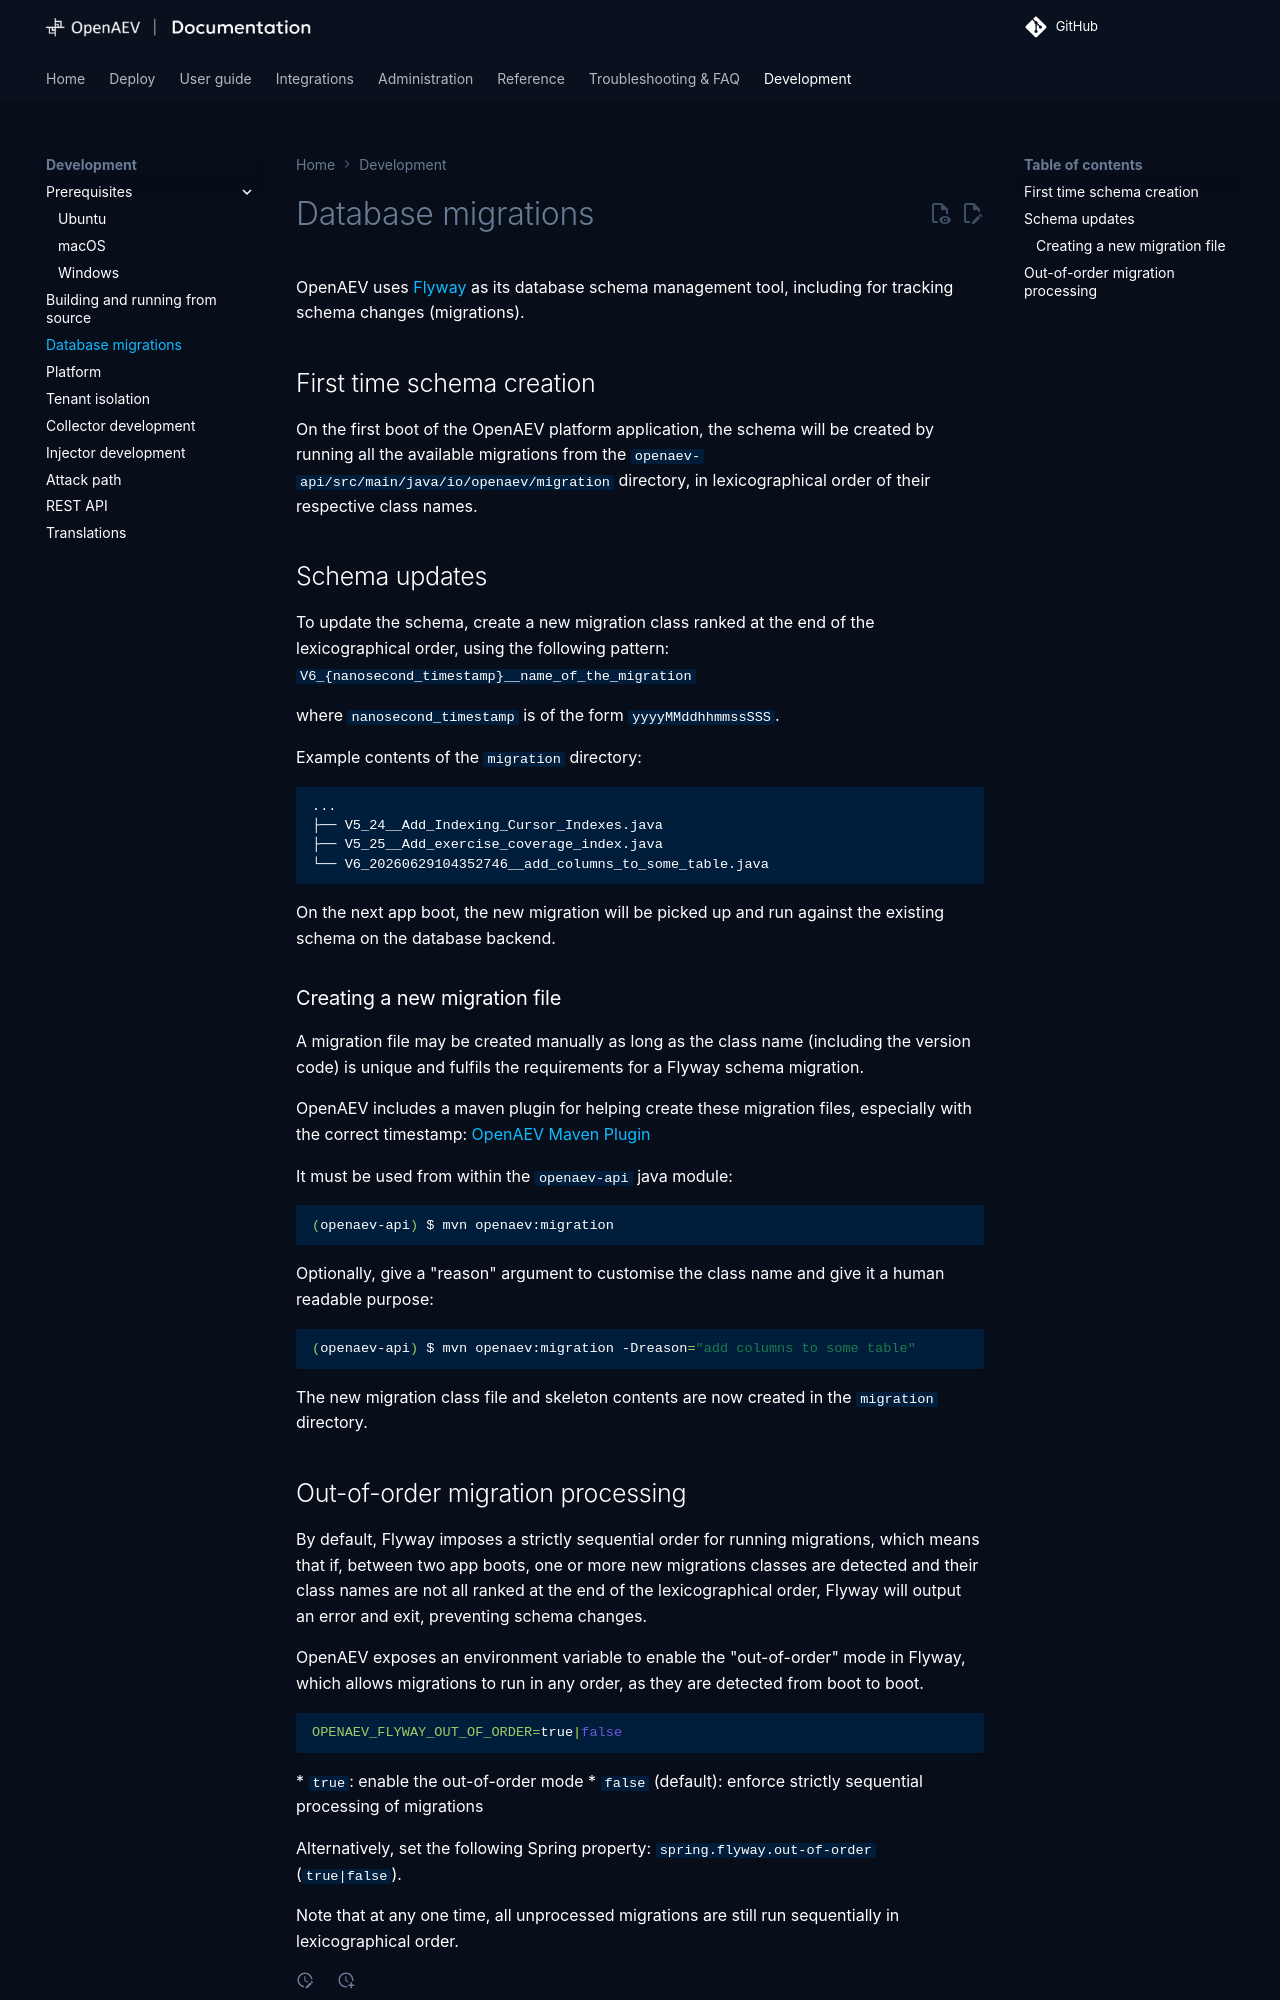

repository: OpenBAS-Platform/openbas · page: 3.261013.1/development/database-migrations/index.html · generator: mkdocs

# Database migrations

OpenAEV uses [Flyway](https://www.red-gate.com/products/flyway/) as its database schema management tool,
including for tracking schema changes (migrations).

## First time schema creation
On the first boot of the OpenAEV platform application, the schema will be created by running all the available
migrations from the `openaev-api/src/main/java/io/openaev/migration` directory, in lexicographical order of their
respective class names.

## Schema updates
To update the schema, create a new migration class ranked at the end of the lexicographical order, using the following
pattern:
`V6_{timestamp}__name_of_the_migration`

where `timestamp` is the current UTC time in the form `yyyyMMddHHmmssSSS`.

Example contents of the `migration` directory:
```text
...
├── V5_24__Add_Indexing_Cursor_Indexes.java
├── V5_25__Add_exercise_coverage_index.java
└── V6_20260629104352746__add_columns_to_some_table.java
```
On the next app boot, the new migration will be picked up and run against the existing schema on the database backend.

### Creating a new migration file
A migration file may be created manually as long as the class name (including the version code) is unique and fulfils
the requirements for a Flyway schema migration.

OpenAEV includes a Maven plugin that creates these migration files with the correct timestamp: [OpenAEV Maven Plugin](https://github.com/OpenAEV-Platform/openaev/blob/main/openaev-maven-plugin/README.md).
Install it first: `mvn clean install -DskipTests` from the repository root does it (see [Build from source](build-from-source.md#building-and-running)).

Run it from the `openaev-api` module:
```bash
cd openaev-api
mvn openaev:migration
```
Optionally, give a "reason" argument to set a readable class name:
```bash
mvn openaev:migration -Dreason="add columns to some table"
```
The new migration class file and skeleton contents are now created in the `migration` directory.

!!! warning

    Never edit, rename or delete a migration that is part of a release. The CI migrations guard compares file
    names with the last release: it fails on a renamed or deleted migration, or a new one that does not sort
    last. It does not detect edits inside a released migration.
